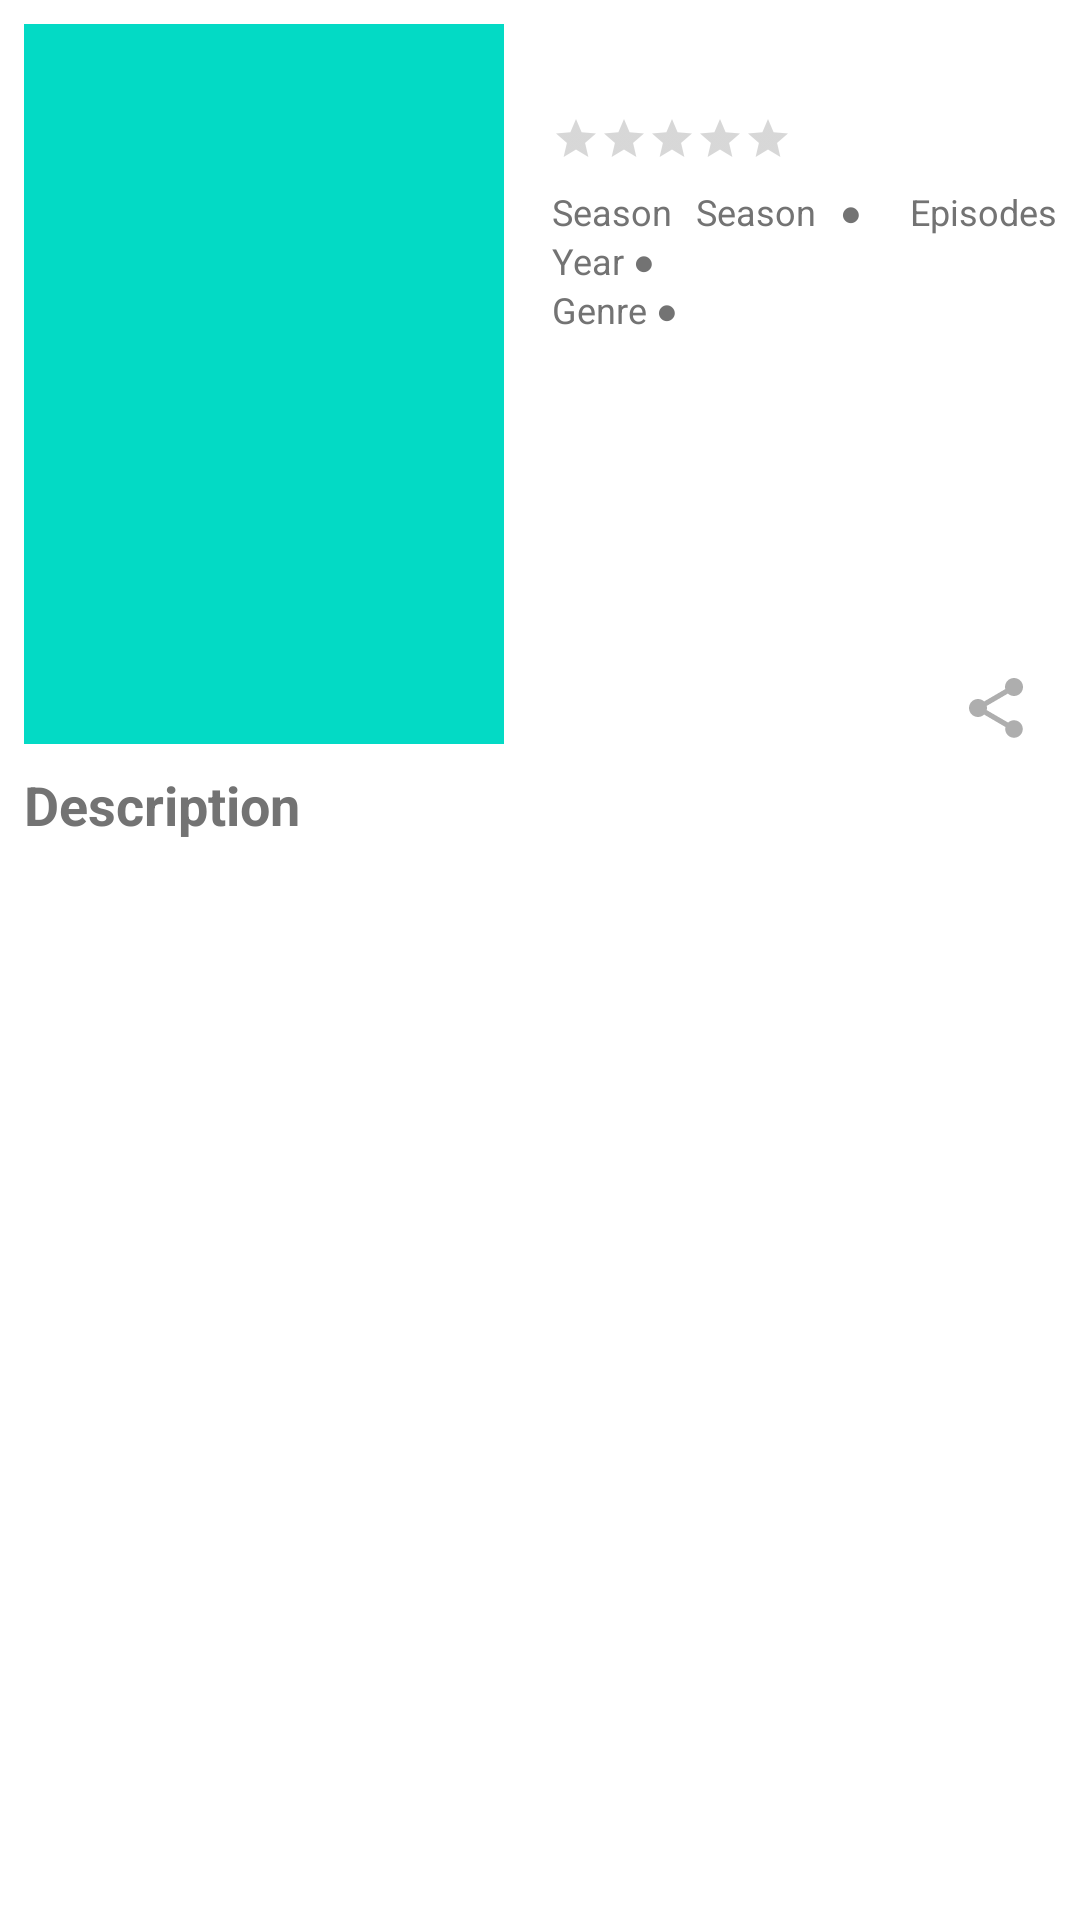

Here is an Android app screen rendered from its layout file. Give the layout XML and the strings, colors and styles it references.
<!-- AndroidManifest.xml: application theme Theme.MovieCatalogue -->
<!-- res/layout/content_detail_tvshow.xml -->
<?xml version="1.0" encoding="utf-8"?>
<androidx.constraintlayout.widget.ConstraintLayout xmlns:android="http://schemas.android.com/apk/res/android"
    xmlns:app="http://schemas.android.com/apk/res-auto"
    xmlns:tools="http://schemas.android.com/tools"
    android:layout_width="match_parent"
    android:layout_height="match_parent"
    android:clipToPadding="false"
    android:descendantFocusability="blocksDescendants">

    <ImageView
        android:id="@+id/image_poster"
        android:layout_width="160dp"
        android:layout_height="240dp"
        android:layout_marginTop="8dp"
        android:layout_marginStart="8dp"
        android:src="@color/teal_200"
        app:layout_constraintStart_toStartOf="parent"
        app:layout_constraintTop_toTopOf="parent"
        tools:ignore="ContentDescription" />

    <TextView
        android:id="@+id/tv_tvshow_title"
        android:layout_width="0dp"
        android:layout_height="wrap_content"
        android:layout_marginTop="14dp"
        android:layout_marginStart="16dp"
        android:layout_marginEnd="8dp"
        android:ellipsize="end"
        android:gravity="start"
        android:maxLines="3"
        android:textSize="18sp"
        android:textStyle="bold"
        android:textColor="@color/font_title"
        app:layout_constraintStart_toEndOf="@id/image_poster"
        app:layout_constraintTop_toTopOf="parent"
        app:layout_constraintEnd_toEndOf="parent"
        tools:text="@string/movie_title" />

    <RatingBar
        android:id="@+id/ratingBar"
        android:layout_width="wrap_content"
        android:layout_height="wrap_content"
        style="?android:attr/ratingBarStyleSmall"
        android:isIndicator="true"
        app:layout_constraintStart_toStartOf="@+id/tv_tvshow_title"
        app:layout_constraintTop_toBottomOf="@+id/tv_tvshow_title" />

    <TextView
        android:id="@+id/lbl_season"
        android:layout_width="wrap_content"
        android:layout_height="wrap_content"
        android:layout_marginTop="8dp"
        android:layout_marginStart="16dp"
        android:layout_marginEnd="8dp"
        android:gravity="start"
        android:textSize="12sp"
        android:text="@string/tv_show_season"
        android:textColor="@color/font_sub"
        app:layout_constraintTop_toBottomOf="@id/ratingBar"
        app:layout_constraintStart_toEndOf="@id/image_poster" />

    <TextView
        android:id="@+id/tv_season"
        android:layout_width="wrap_content"
        android:layout_height="wrap_content"
        android:layout_marginTop="8dp"
        android:layout_marginStart="8dp"
        android:layout_marginEnd="8dp"
        android:gravity="start"
        android:textSize="12sp"
        android:text="@string/tv_show_season"
        android:textColor="@color/font_sub"
        app:layout_constraintTop_toBottomOf="@id/ratingBar"
        app:layout_constraintStart_toEndOf="@id/lbl_season" />

    <TextView
        android:id="@+id/tv_dot"
        android:layout_width="wrap_content"
        android:layout_height="wrap_content"
        android:layout_marginTop="8dp"
        android:layout_marginStart="8dp"
        android:layout_marginEnd="8dp"
        android:gravity="start"
        android:textSize="12sp"
        android:text="@string/dot"
        android:textColor="@color/font_sub"
        app:layout_constraintTop_toBottomOf="@id/ratingBar"
        app:layout_constraintStart_toEndOf="@id/tv_season" />

    <TextView
        android:id="@+id/tv_tvshow_episode"
        android:layout_width="wrap_content"
        android:layout_height="wrap_content"
        android:layout_marginTop="8dp"
        android:layout_marginStart="8dp"
        android:layout_marginEnd="8dp"
        android:gravity="start"
        android:textSize="12sp"
        android:textColor="@color/font_sub"
        app:layout_constraintTop_toBottomOf="@id/ratingBar"
        app:layout_constraintStart_toEndOf="@id/tv_dot"
        tools:text="@string/tv_show_season" />

    <TextView
        android:id="@+id/lbl_tvshow_episode"
        android:layout_width="wrap_content"
        android:layout_height="wrap_content"
        android:layout_marginTop="8dp"
        android:layout_marginStart="8dp"
        android:layout_marginEnd="8dp"
        android:text="@string/tv_show_episode"
        android:gravity="start"
        android:textSize="12sp"
        android:textColor="@color/font_sub"
        app:layout_constraintTop_toBottomOf="@id/ratingBar"
        app:layout_constraintStart_toEndOf="@id/tv_tvshow_episode" />


    <TextView
        android:id="@+id/lbl_year"
        android:layout_width="wrap_content"
        android:layout_height="wrap_content"
        android:textSize="12sp"
        android:text="@string/show_year"
        android:layout_marginStart="16dp"
        android:textColor="@color/font_sub"
        app:layout_constraintStart_toEndOf="@id/image_poster"
        app:layout_constraintTop_toBottomOf="@+id/tv_tvshow_episode"
        tools:text="@string/show_year" />

    <TextView
        android:id="@+id/tv_tvshow_year"
        android:layout_width="wrap_content"
        android:layout_height="wrap_content"
        android:layout_marginStart="8dp"
        android:textSize="12sp"
        android:textColor="@color/font_sub"
        app:layout_constraintStart_toEndOf="@id/lbl_year"
        app:layout_constraintTop_toBottomOf="@+id/tv_tvshow_episode"
        tools:text="@string/show_year" />

    <TextView
        android:id="@+id/lbl_genre"
        android:layout_width="wrap_content"
        android:layout_height="wrap_content"
        android:layout_marginStart="16dp"
        android:gravity="start"
        android:textSize="12sp"
        android:text="@string/movie_genre"
        android:textColor="@color/font_sub"
        app:layout_constraintTop_toBottomOf="@id/tv_tvshow_year"
        app:layout_constraintStart_toEndOf="@id/image_poster"
        tools:text="@string/movie_genre"
        tools:ignore="MissingConstraints" />

    <TextView
        android:id="@+id/tv_tvshow_genre"
        android:layout_width="0dp"
        android:layout_height="wrap_content"
        android:layout_marginStart="24dp"
        android:layout_marginEnd="8dp"
        android:ellipsize="end"
        android:maxLines="3"
        android:textSize="12sp"
        android:textColor="@color/font_sub"
        app:layout_constraintTop_toBottomOf="@id/lbl_genre"
        app:layout_constraintStart_toEndOf="@id/image_poster"
        app:layout_constraintEnd_toEndOf="parent"
        tools:text="@string/movie_genre"
        tools:ignore="MissingConstraints" />

    <ImageView
        android:id="@+id/btn_favorite"
        android:clickable="true"
        android:layout_width="wrap_content"
        android:layout_height="wrap_content"
        android:layout_marginEnd="8dp"
        android:layout_marginStart="16dp"
        app:srcCompat="@drawable/ic_favorite"
        app:layout_constraintBottom_toBottomOf="@id/image_poster"
        app:layout_constraintEnd_toStartOf="@id/btn_share"
        android:focusable="true"
        android:contentDescription="@string/click_to_add_favorite" />

    <ImageView
        android:id="@+id/btn_share"
        android:clickable="true"
        android:layout_width="wrap_content"
        android:layout_height="wrap_content"
        android:layout_marginEnd="16dp"
        app:srcCompat="@drawable/ic_share"
        app:layout_constraintEnd_toEndOf="parent"
        app:layout_constraintBottom_toBottomOf="@id/image_poster"
        android:focusable="true"
        android:contentDescription="@string/click_to_add_favorite" />

    <TextView
        android:id="@+id/description_title"
        android:layout_width="match_parent"
        android:layout_height="wrap_content"
        android:layout_marginTop="8dp"
        android:layout_marginStart="8dp"
        android:textSize="18sp"
        android:textStyle="bold"
        android:text="@string/movie_description"
        android:textColor="@color/font_sub"
        app:layout_constraintTop_toBottomOf="@id/image_poster"
        app:layout_constraintStart_toStartOf="parent"/>

    <TextView
        android:id="@+id/tv_tvshow_desc"
        android:layout_width="0dp"
        android:layout_height="wrap_content"
        android:layout_marginTop="8dp"
        android:layout_marginEnd="8dp"
        android:layout_marginStart="8dp"
        android:ellipsize="end"
        android:gravity="start"
        android:maxLines="10"
        android:textSize="14sp"
        android:textColor="@color/font_sub"
        app:layout_constrainedWidth="true"
        app:layout_constraintTop_toBottomOf="@id/description_title"
        app:layout_constraintStart_toStartOf="parent"
        app:layout_constraintEnd_toEndOf="parent"
        tools:text="@string/movie_description" />

</androidx.constraintlayout.widget.ConstraintLayout>
<!-- resources referenced by this layout -->
<resources>
  <color name="font_sub">#737373</color>
  <color name="font_title">#9A9A9A</color>
  <color name="teal_200">#FF03DAC5</color>
  <!-- drawable ic_share (drawable) -->
  <vector android:height="24dp" android:tint="#AEAEAE"
      android:viewportHeight="24" android:viewportWidth="24"
      android:width="24dp" xmlns:android="http://schemas.android.com/apk/res/android">
      <path android:fillColor="@android:color/white" android:pathData="M18,16.08c-0.76,0 -1.44,0.3 -1.96,0.77L8.91,12.7c0.05,-0.23 0.09,-0.46 0.09,-0.7s-0.04,-0.47 -0.09,-0.7l7.05,-4.11c0.54,0.5 1.25,0.81 2.04,0.81 1.66,0 3,-1.34 3,-3s-1.34,-3 -3,-3 -3,1.34 -3,3c0,0.24 0.04,0.47 0.09,0.7L8.04,9.81C7.5,9.31 6.79,9 6,9c-1.66,0 -3,1.34 -3,3s1.34,3 3,3c0.79,0 1.5,-0.31 2.04,-0.81l7.12,4.16c-0.05,0.21 -0.08,0.43 -0.08,0.65 0,1.61 1.31,2.92 2.92,2.92 1.61,0 2.92,-1.31 2.92,-2.92s-1.31,-2.92 -2.92,-2.92z"/>
  </vector>
  <string name="click_to_add_favorite">Click to add favorite</string>
  <string name="dot">●</string>
  <string name="movie_description">Description</string>
  <string name="movie_genre">Genre ● </string>
  <string name="movie_title">Movie title</string>
  <string name="show_year">Year ● </string>
  <string name="tv_show_episode">Episodes</string>
  <string name="tv_show_season">Season </string>
  <style name="Theme.MovieCatalogue" parent="Theme.MaterialComponents.DayNight.DarkActionBar">
          
          <item name="colorPrimary">@color/purple_500</item>
          <item name="colorPrimaryVariant">@color/purple_700</item>
          <item name="colorOnPrimary">@color/white</item>
          
          <item name="colorSecondary">@color/teal_200</item>
          <item name="colorSecondaryVariant">@color/teal_700</item>
          <item name="colorOnSecondary">@color/black</item>
          
          <item name="android:statusBarColor" tools:targetApi="l">?attr/colorPrimaryVariant</item>
          
      </style>
  <color name="purple_500">#272727</color>
  <color name="purple_700">#FF3700B3</color>
  <color name="white">#FFFFFFFF</color>
  <color name="teal_700">#FF018786</color>
  <color name="black">#FF000000</color>
</resources>
